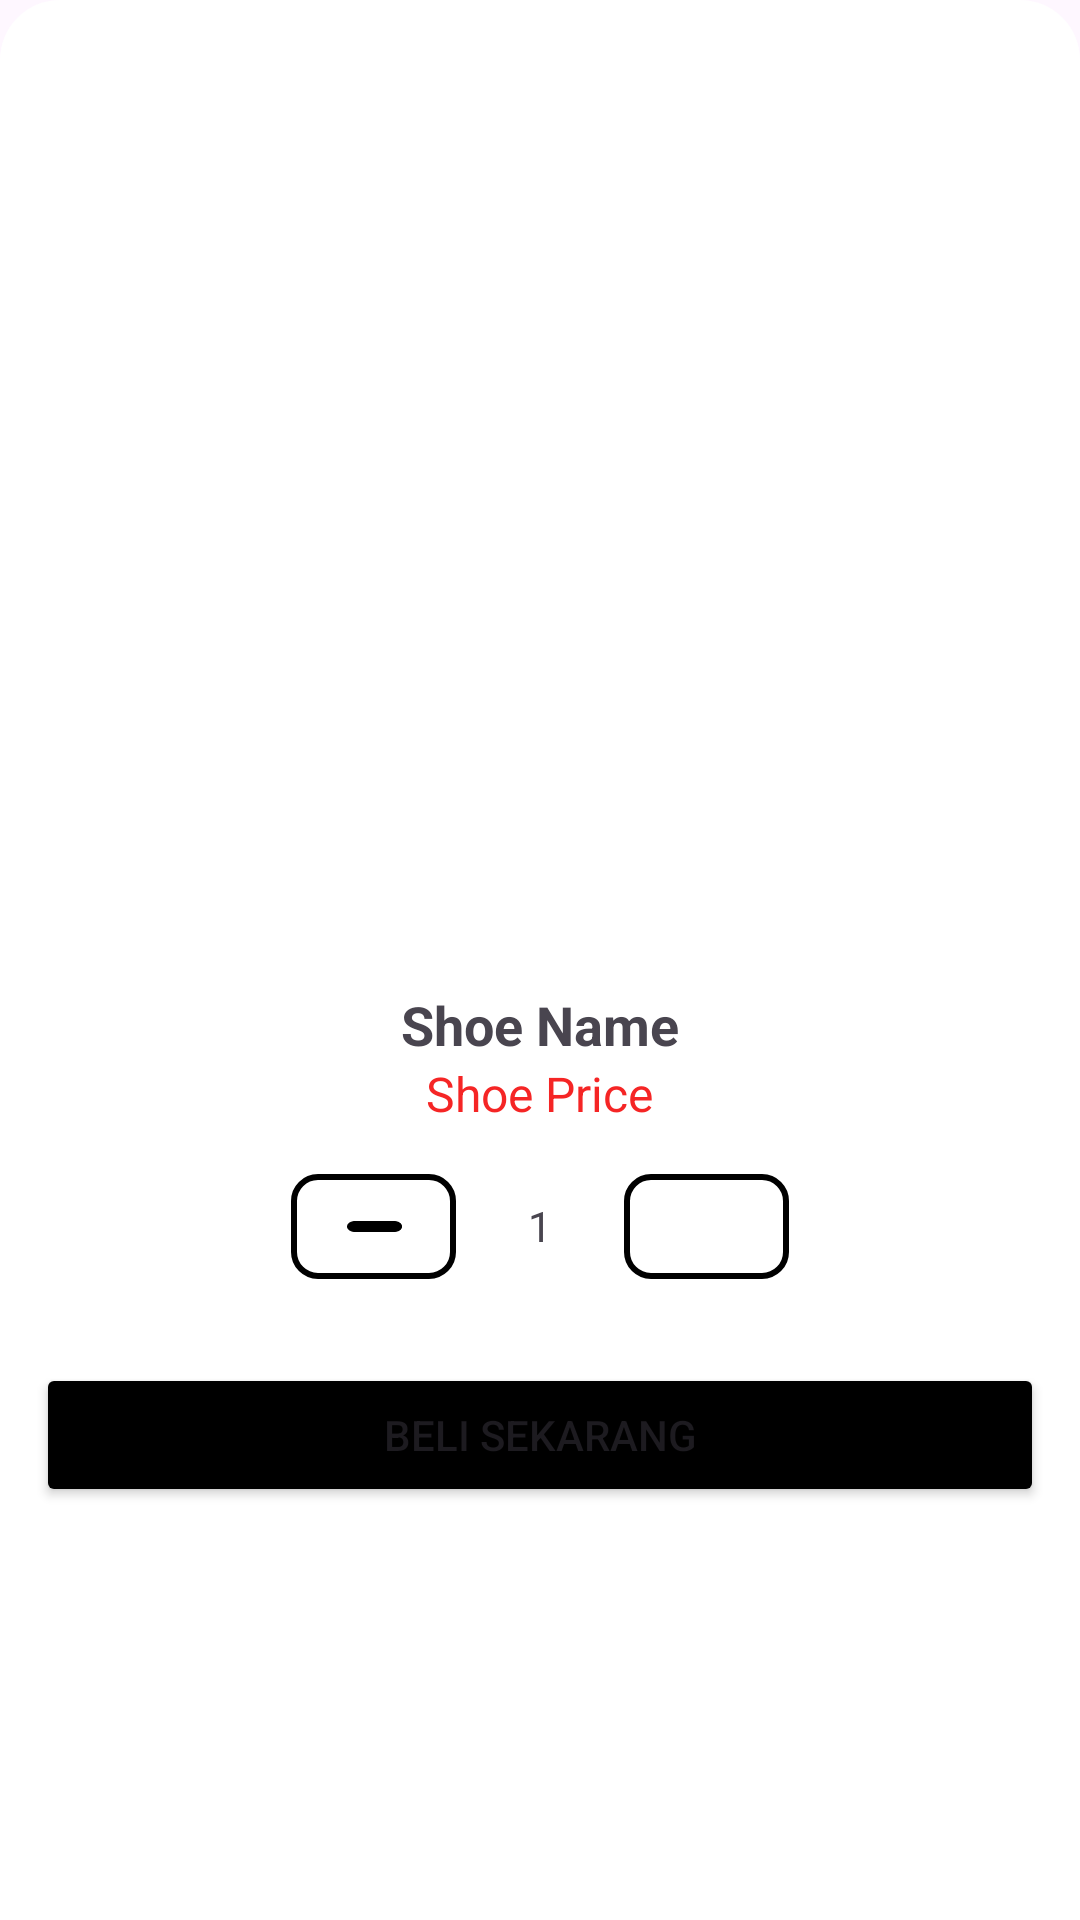

Reconstruct the res/layout file that produces this screen, plus the resources it refers to.
<!-- AndroidManifest.xml: application theme Theme.EWalletIntegration -->
<!-- res/layout/dialog_detail_shoe.xml -->
<?xml version="1.0" encoding="utf-8"?>
<LinearLayout xmlns:android="http://schemas.android.com/apk/res/android"
    android:layout_width="match_parent"
    android:layout_height="wrap_content"
    xmlns:app="http://schemas.android.com/apk/res-auto"
    xmlns:tools="http://schemas.android.com/tools"
    android:orientation="vertical"
    android:background="@drawable/bottom_sheet_dialog_bg"
    android:padding="12dp"
    android:gravity="center"
    android:layout_marginHorizontal="16dp">

    <com.google.android.material.imageview.ShapeableImageView
        android:id="@+id/imgShoe"
        android:layout_width="250dp"
        android:layout_height="180dp"
        android:scaleType="centerCrop"
        tools:src="@drawable/sepatu"
        app:shapeAppearanceOverlay="@style/RoundedImageView" />

    <TextView
        android:id="@+id/txtShoeName"
        android:layout_width="wrap_content"
        android:layout_height="wrap_content"
        android:paddingTop="12dp"
        android:text="Shoe Name"
        android:textSize="18sp"
        android:textStyle="bold" />

    <TextView
        android:id="@+id/txtShoePrice"
        android:layout_width="wrap_content"
        android:layout_height="wrap_content"
        android:text="Shoe Price"
        android:textSize="16sp"
        android:textColor="@color/red"/>

    <LinearLayout
        android:id="@+id/quantityLayout"
        android:layout_width="wrap_content"
        android:layout_height="wrap_content"
        android:gravity="center"
        android:layout_gravity="center"
        android:orientation="horizontal"
        android:layout_marginVertical="16dp">

        <ImageButton
            android:id="@+id/btnMinus"
            android:layout_width="55dp"
            android:layout_height="35dp"
            android:src="@drawable/ic_minus"
            android:paddingStart="3dp"
            android:paddingTop="2dp"
            android:background="@drawable/add_quantity_btn"
            android:contentDescription="Tambah jumlah"
            />

        <TextView
            android:id="@+id/tvQuantity"
            android:layout_width="40dp"
            android:layout_height="32dp"
            android:layout_marginHorizontal="8dp"
            android:gravity="center"
            android:text="1" />

        <ImageButton
            android:id="@+id/btnPlus"
            android:layout_width="55dp"
            android:layout_height="35dp"
            android:src="@drawable/ic_plus"
            android:background="@drawable/add_quantity_btn"
            android:contentDescription="Tambah jumlah"
            />
    </LinearLayout>

    <Button
        android:id="@+id/btnBuy"
        android:backgroundTint="@color/black"
        android:layout_width="match_parent"
        android:layout_height="wrap_content"
        android:layout_marginTop="12dp"
        android:text="Beli Sekarang" />
</LinearLayout>
<!-- resources referenced by this layout -->
<resources>
  <color name="black">#FF000000</color>
  <color name="red">#f52525</color>
  <!-- drawable add_quantity_btn (drawable) -->
  <?xml version="1.0" encoding="utf-8"?>
  <ripple xmlns:android="http://schemas.android.com/apk/res/android"
      android:color="#40FFFFFF"> 
  
      <item>
          <shape android:shape="rectangle">
              <solid android:color="@android:color/white" />
              <stroke
                  android:width="2dp"
                  android:color="@android:color/black" />
              <corners android:radius="8dp" />
          </shape>
      </item>
  </ripple>
  <!-- drawable bottom_sheet_dialog_bg (drawable) -->
  <?xml version="1.0" encoding="utf-8"?>
  <shape xmlns:android="http://schemas.android.com/apk/res/android"
      android:shape="rectangle">
  
      <solid android:color="@android:color/white" />
  
      <corners
          android:topLeftRadius="20dp"
          android:topRightRadius="20dp"
          android:bottomLeftRadius="0dp"
          android:bottomRightRadius="0dp" />
  </shape>
  <!-- drawable ic_minus (drawable) -->
  <vector xmlns:android="http://schemas.android.com/apk/res/android"
      android:width="21dp"
      android:height="6dp"
      android:viewportWidth="24"
      android:viewportHeight="10">
    <path
        android:pathData="M3.063,0C1.371,0 0,1.371 0,3.063V3.063C0,4.754 1.371,6.125 3.063,6.125H17.938C19.629,6.125 21,4.754 21,3.063V3.063C21,1.371 19.629,0 17.938,0H3.063Z"
        android:fillColor="#000000"/>
  </vector>
  <!-- drawable sepatu: jpg bitmap (drawable, 36974 bytes) -->
  <style name="RoundedImageView" parent="">
          <item name="cornerFamily">rounded</item>
          <item name="cornerSize">16dp</item> 
      </style>
  <style name="Theme.EWalletIntegration" parent="Base.Theme.EWalletIntegration" />
  <style name="Base.Theme.EWalletIntegration" parent="Theme.Material3.DayNight.NoActionBar">
          
          <item name="colorPrimary">@color/primary</item>
          <item name="colorOnPrimary">@color/onPrimary</item>
  
          
          <item name="colorSecondary">@color/secondary</item>
          <item name="colorOnSecondary">@color/onSecondary</item>
  
          
          <item name="colorOnBackground">@color/onBackground</item>
          <item name="colorSurface">@color/surface</item>
          <item name="colorOnSurface">@color/onSurface</item>
  
          
          <item name="colorError">@color/error</item>
  
          
          <item name="android:statusBarColor">@color/black</item>
          <item name="android:navigationBarColor">@android:color/transparent</item>
          <item name="android:windowDrawsSystemBarBackgrounds">true</item>
      </style>
  <color name="primary">#1F1F1F</color>
  <color name="onPrimary">#FFFFFF</color>
  <color name="secondary">#3D3D3D</color>
  <color name="onSecondary">#FFFFFF</color>
  <color name="onBackground">#FF000000</color>
  <color name="surface">#121212</color>
  <color name="onSurface">#FFFFFF</color>
  <color name="error">#CF6679</color>
</resources>
